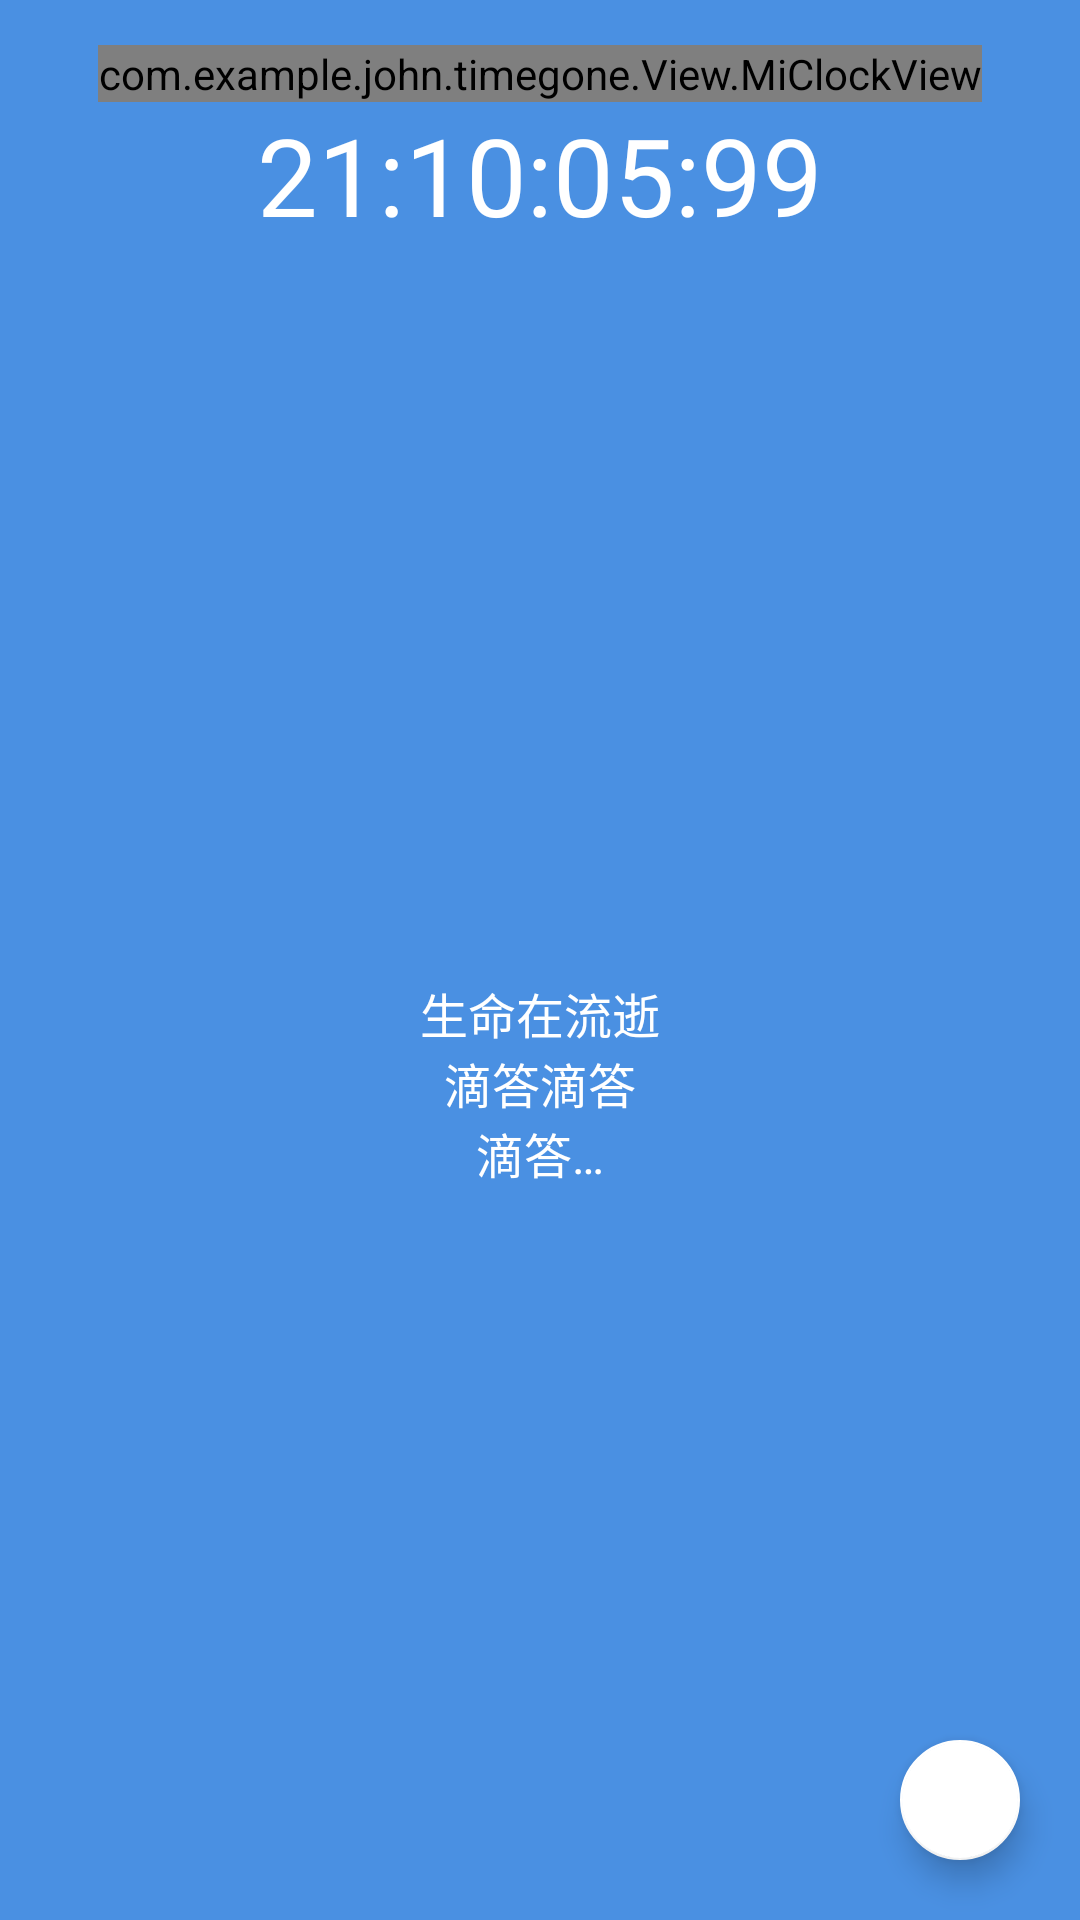

The Android layout XML behind this screen, and the referenced resources:
<!-- AndroidManifest.xml: application theme AppTheme -->
<!-- res/layout/activity_main.xml -->
<?xml version="1.0" encoding="utf-8"?>
<RelativeLayout xmlns:android="http://schemas.android.com/apk/res/android"
    xmlns:app="http://schemas.android.com/apk/res-auto"
    xmlns:tools="http://schemas.android.com/tools"
    android:layout_width="match_parent"
    android:layout_height="match_parent"
    xmlns:fab="http://schemas.android.com/apk/res-auto"
    android:background="@color/background_color_main"
    tools:context=".MainActivity">

    <com.example.john.timegone.View.MiClockView
        android:id="@+id/TimeClock"
        android:layout_width="wrap_content"
        android:layout_height="wrap_content"
        android:layout_marginTop="15dp"
        android:layout_centerHorizontal="true"
        app:backgroundColor="@color/background_color_main"
        app:darkColor="#80ffffff"
        app:lightColor="#ffffff"
        app:textSize="14sp" />

    <LinearLayout
        android:id="@+id/timeShowHolder"
        android:orientation="horizontal"
        android:layout_centerHorizontal="true"
        android:layout_below="@id/TimeClock"
        android:gravity="center_horizontal"
        android:layout_width="wrap_content"
        android:layout_height="wrap_content">

        <TextView
            android:id="@+id/TimeHourShowTxt"
            android:text="21:"
            android:textColor="@color/text_color_n"
            android:textSize="@dimen/text_size_l"
            android:layout_width="wrap_content"
            android:layout_height="wrap_content" />
        <TextView
            android:id="@+id/TimeMiniteShowTxt"
            android:text="10:"
            android:textColor="@color/text_color_n"
            android:textSize="@dimen/text_size_l"
            android:layout_width="wrap_content"
            android:layout_height="wrap_content" />
        <TextView
            android:id="@+id/TimeSecondShowTxt"
            android:text="05:"
            android:textColor="@color/text_color_n"
            android:textSize="@dimen/text_size_l"
            android:layout_width="wrap_content"
            android:layout_height="wrap_content" />
        <TextView
            android:id="@+id/TimeMileSecondShowTxt"
            android:text="99"
            android:textColor="@color/text_color_n"
            android:textSize="@dimen/text_size_l"
            android:layout_width="wrap_content"
            android:layout_height="wrap_content" />
    </LinearLayout>

    <LinearLayout
        android:id="@+id/newCountDownHolder"
        android:orientation="horizontal"
        android:visibility="gone"
        android:layout_centerHorizontal="true"
        android:layout_marginTop="10dp"
        android:layout_below="@id/timeShowHolder"
        android:gravity="center_horizontal"
        android:layout_width="wrap_content"
        android:layout_height="wrap_content">

        <TextView
            android:id="@+id/newCountDownHourShowTxt"
            android:text="0:"
            android:textColor="@color/text_color_n"
            android:textSize="@dimen/text_size_s"
            android:layout_width="wrap_content"
            android:layout_height="wrap_content" />
        <TextView
            android:id="@+id/newCountDownMinuteShowTxt"
            android:text="0:"
            android:textColor="@color/text_color_n"
            android:textSize="@dimen/text_size_s"
            android:layout_width="wrap_content"
            android:layout_height="wrap_content" />
        <TextView
            android:id="@+id/newCountDownSecondShowTxt"
            android:text="0:"
            android:textColor="@color/text_color_n"
            android:textSize="@dimen/text_size_s"
            android:layout_width="wrap_content"
            android:layout_height="wrap_content" />
        <TextView
            android:id="@+id/newCountDownMileSecondShowTxt"
            android:text="0"
            android:textColor="@color/text_color_n"
            android:textSize="@dimen/text_size_s"
            android:layout_width="wrap_content"
            android:layout_height="wrap_content" />
    </LinearLayout>

    <TextView
        android:id="@+id/SayingShowTxt"
        android:layout_centerHorizontal="true"
        android:layout_below="@id/timeShowHolder"
        android:text="@string/main_page_saying"
        android:textColor="@color/text_color_n"
        android:gravity="center"
        android:layout_marginLeft="10dp"
        android:layout_marginRight="10dp"
        android:layout_alignParentBottom="true"
        android:textSize="@dimen/text_size_s"
        android:layout_width="match_parent"
        android:layout_height="100dp" />

    <android.support.design.widget.FloatingActionButton
        android:id="@+id/fa_btn"
        android:layout_width="wrap_content"
        android:layout_height="wrap_content"
        android:layout_alignParentBottom="true"
        android:layout_marginRight="20dp"
        android:layout_alignParentRight="true"
        android:layout_marginBottom="20dp"
        app:fabSize="mini"
        android:src="@mipmap/ic_add_black_24dp"
        app:backgroundTint="@color/floatbutton_color_n"/>
</RelativeLayout>
<!-- resources referenced by this layout -->
<resources>
  <color name="background_color_main">#4A90E2</color>
  <color name="floatbutton_color_n">#FFFFFF</color>
  <color name="text_color_n">#FFFFFF</color>
  <dimen name="text_size_l">36sp</dimen>
  <dimen name="text_size_s">16sp</dimen>
  <string name="main_page_saying">生命在流逝\n滴答滴答\n滴答…</string>
  <style name="AppTheme" parent="Theme.AppCompat.Light.NoActionBar">
          
          <item name="colorPrimary">@color/colorPrimary</item>
          <item name="colorPrimaryDark">@color/colorPrimaryDark</item>
          <item name="colorAccent">@color/colorAccent</item>
      </style>
  <color name="colorPrimary">#237EAD</color>
  <color name="colorPrimaryDark">#237EAD</color>
  <color name="colorAccent">#FF4081</color>
</resources>
